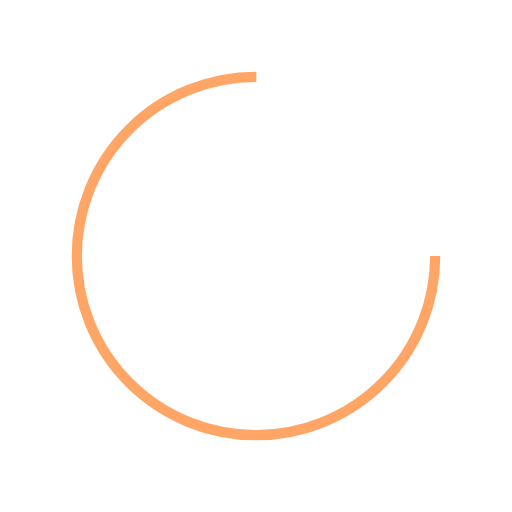
t = 0.00 s
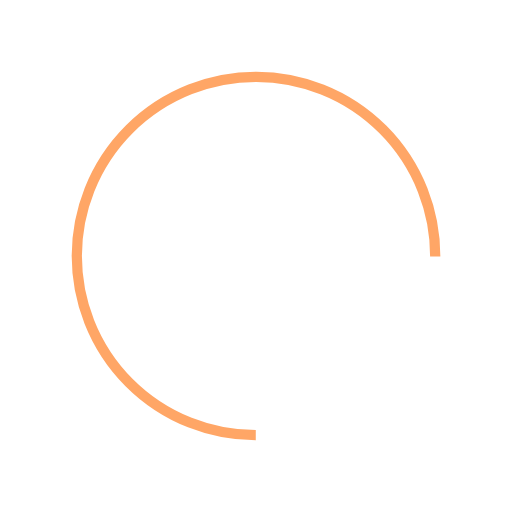
t = 0.42 s
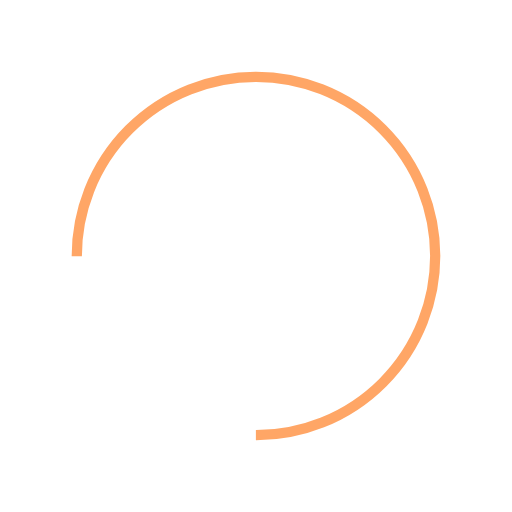
t = 0.83 s
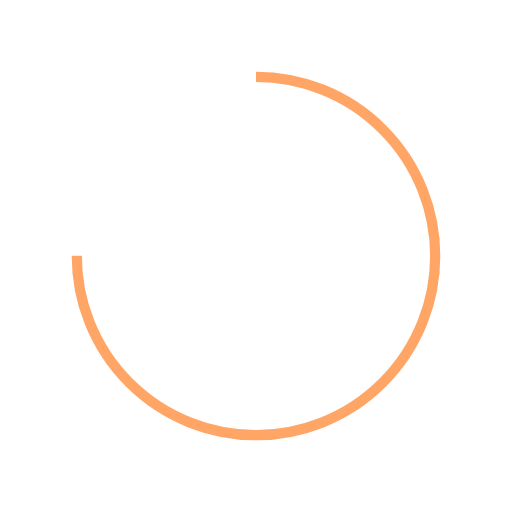
t = 1.25 s

The animated SVG that drew these frames (rendered in a browser with its animation timeline set to each time). Animation: 1 SMIL element (animateTransform=1); one cycle of 1.67 s, repeats indefinitely.

<svg xmlns="http://www.w3.org/2000/svg" viewBox="0 0 100 100" preserveAspectRatio="xMidYMid" width="200" height="200" style="shape-rendering: auto; display: block; background: transparent;" xmlns:xlink="http://www.w3.org/1999/xlink"><g><circle stroke-dasharray="164.93361431346415 56.97787143782138" r="35" stroke-width="2" stroke="#ffa666" fill="none" cy="50" cx="50">
  <animateTransform keyTimes="0;1" values="0 50 50;360 50 50" dur="1.6666666666666667s" repeatCount="indefinite" type="rotate" attributeName="transform"></animateTransform>
</circle><g></g></g><!-- [ldio] generated by https://loading.io --></svg>
